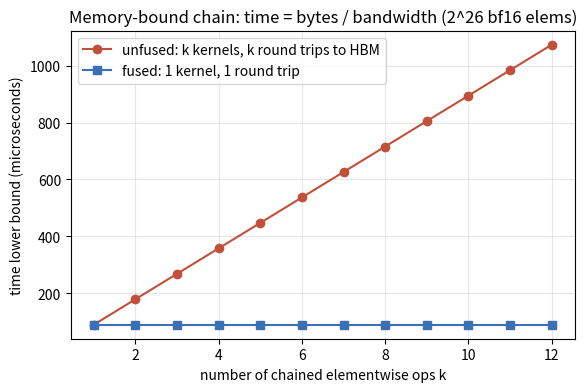

Write Python code to recreate this figure.
import numpy as np
import matplotlib
matplotlib.use("Agg")
import matplotlib.pyplot as plt

np.random.seed(42)
N = 2**26            # elements
bytes_per = 2        # bf16
BW = 3.0e12          # ~3 TB/s HBM (approximate)
k = np.arange(1, 13) # number of chained elementwise ops
tensor = N * bytes_per
unfused = k * 2 * tensor / BW * 1e6   # each op: read + write
fused = np.full_like(unfused, 2 * tensor / BW * 1e6)

fig, ax = plt.subplots(figsize=(6.5, 4))
ax.plot(k, unfused, "o-", color="#c0503a", label="unfused: k kernels, k round trips to HBM")
ax.plot(k, fused, "s-", color="#3b6fb6", label="fused: 1 kernel, 1 round trip")
ax.set_xlabel("number of chained elementwise ops k")
ax.set_ylabel("time lower bound (microseconds)")
ax.set_title("Memory-bound chain: time = bytes / bandwidth (2^26 bf16 elems)")
ax.legend()
ax.grid(alpha=0.3)
plt.savefig("graph_DAY_165.png", dpi=120, bbox_inches="tight")
